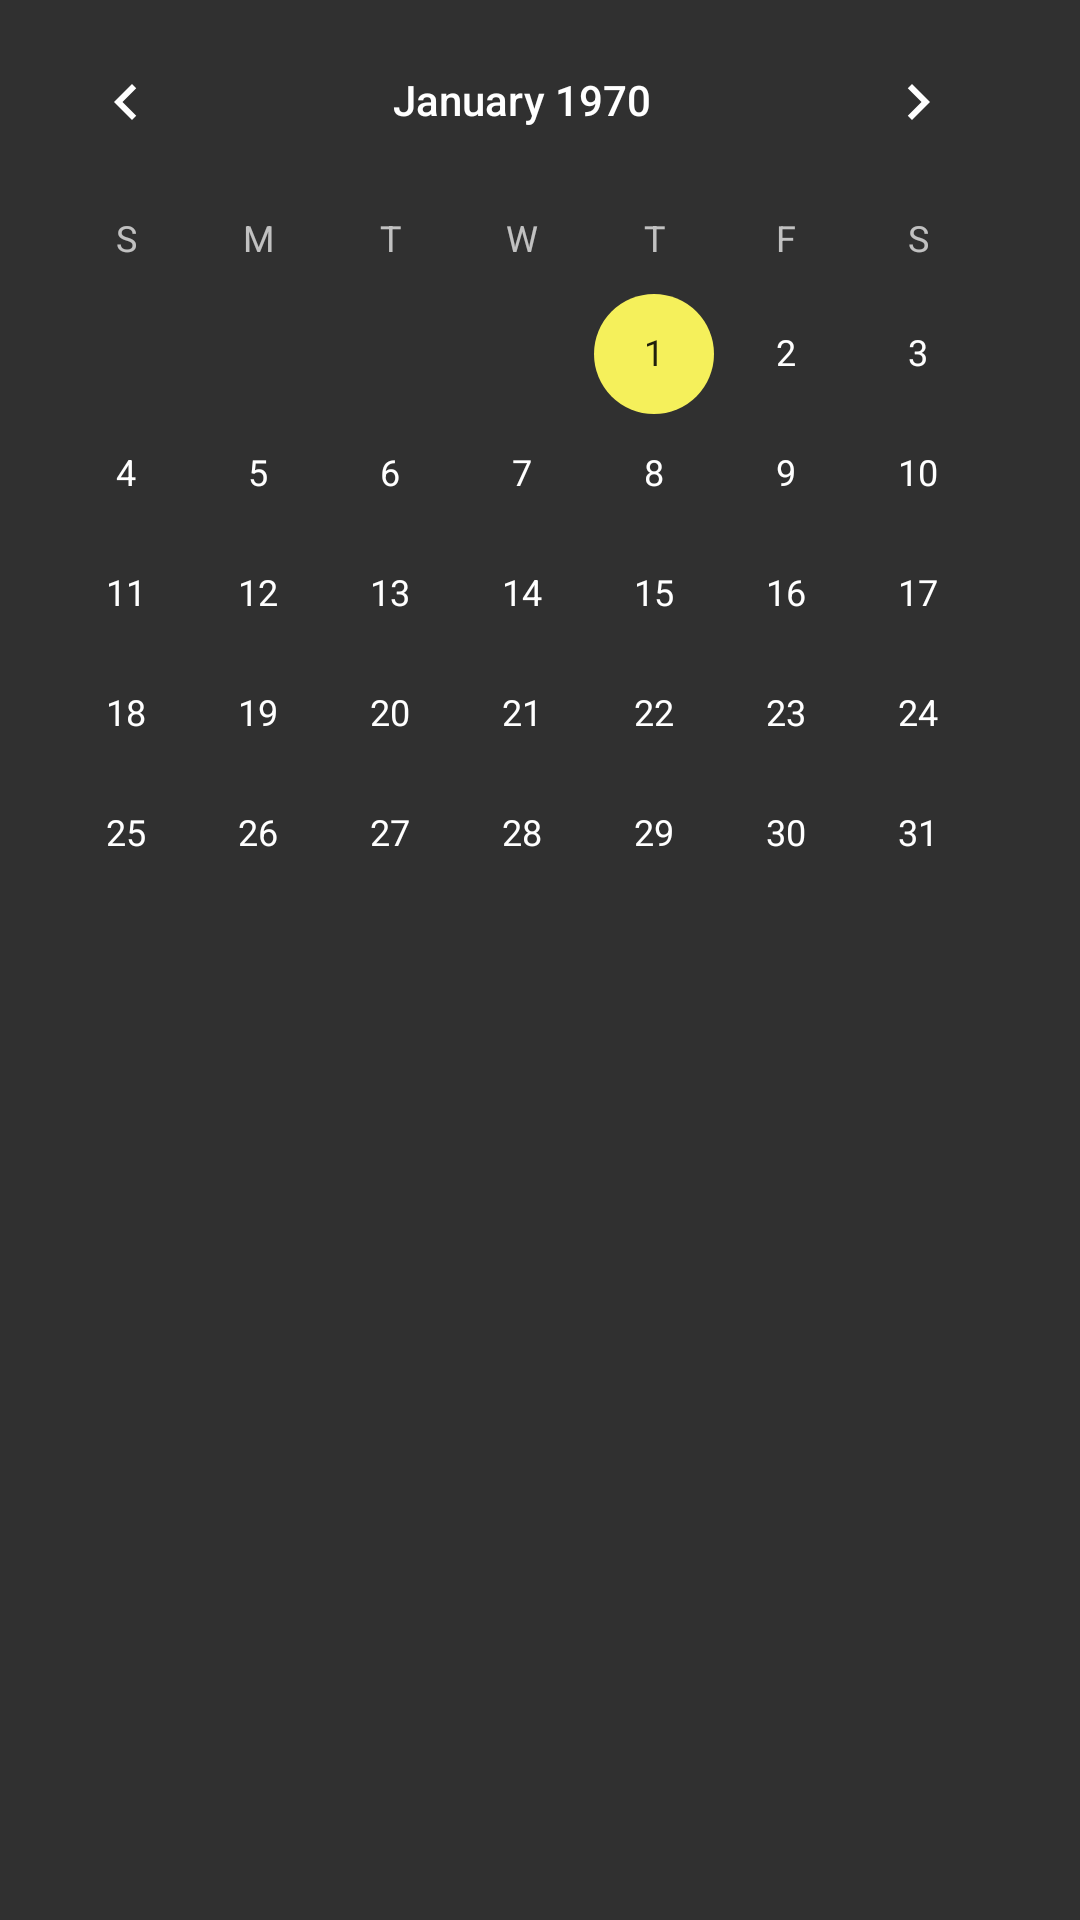

Produce the Android XML layout that renders to this screen, including the resource entries it uses.
<!-- AndroidManifest.xml: application theme AppTheme -->
<!-- res/layout/podaci.xml -->
<?xml version="1.0" encoding="utf-8"?>
<LinearLayout xmlns:android="http://schemas.android.com/apk/res/android"
    xmlns:app="http://schemas.android.com/apk/res-auto"
    xmlns:tools="http://schemas.android.com/tools"
    android:orientation="vertical" android:layout_width="match_parent"
    android:layout_height="match_parent">

    <android.support.constraint.ConstraintLayout
        android:layout_width="match_parent"
        android:layout_height="match_parent">

        <CalendarView
            android:id="@+id/calendarView"
            android:layout_width="wrap_content"
            android:layout_height="301dp"
            tools:layout_editor_absoluteX="30dp"
            tools:layout_editor_absoluteY="16dp" />
    </android.support.constraint.ConstraintLayout>
</LinearLayout>
<!-- resources referenced by this layout -->
<resources>
  <style name="AppTheme" parent="Theme.AppCompat.NoActionBar">
          
          <item name="colorPrimary">@color/colorPrimary</item>
          <item name="colorPrimaryDark">@color/colorPrimaryDark</item>
          <item name="colorAccent">@color/colorAccent</item>
      </style>
  <color name="colorPrimary">#3F51B5</color>
  <color name="colorPrimaryDark">#4daedb</color>
  <color name="colorAccent">#f5f05b</color>
</resources>
